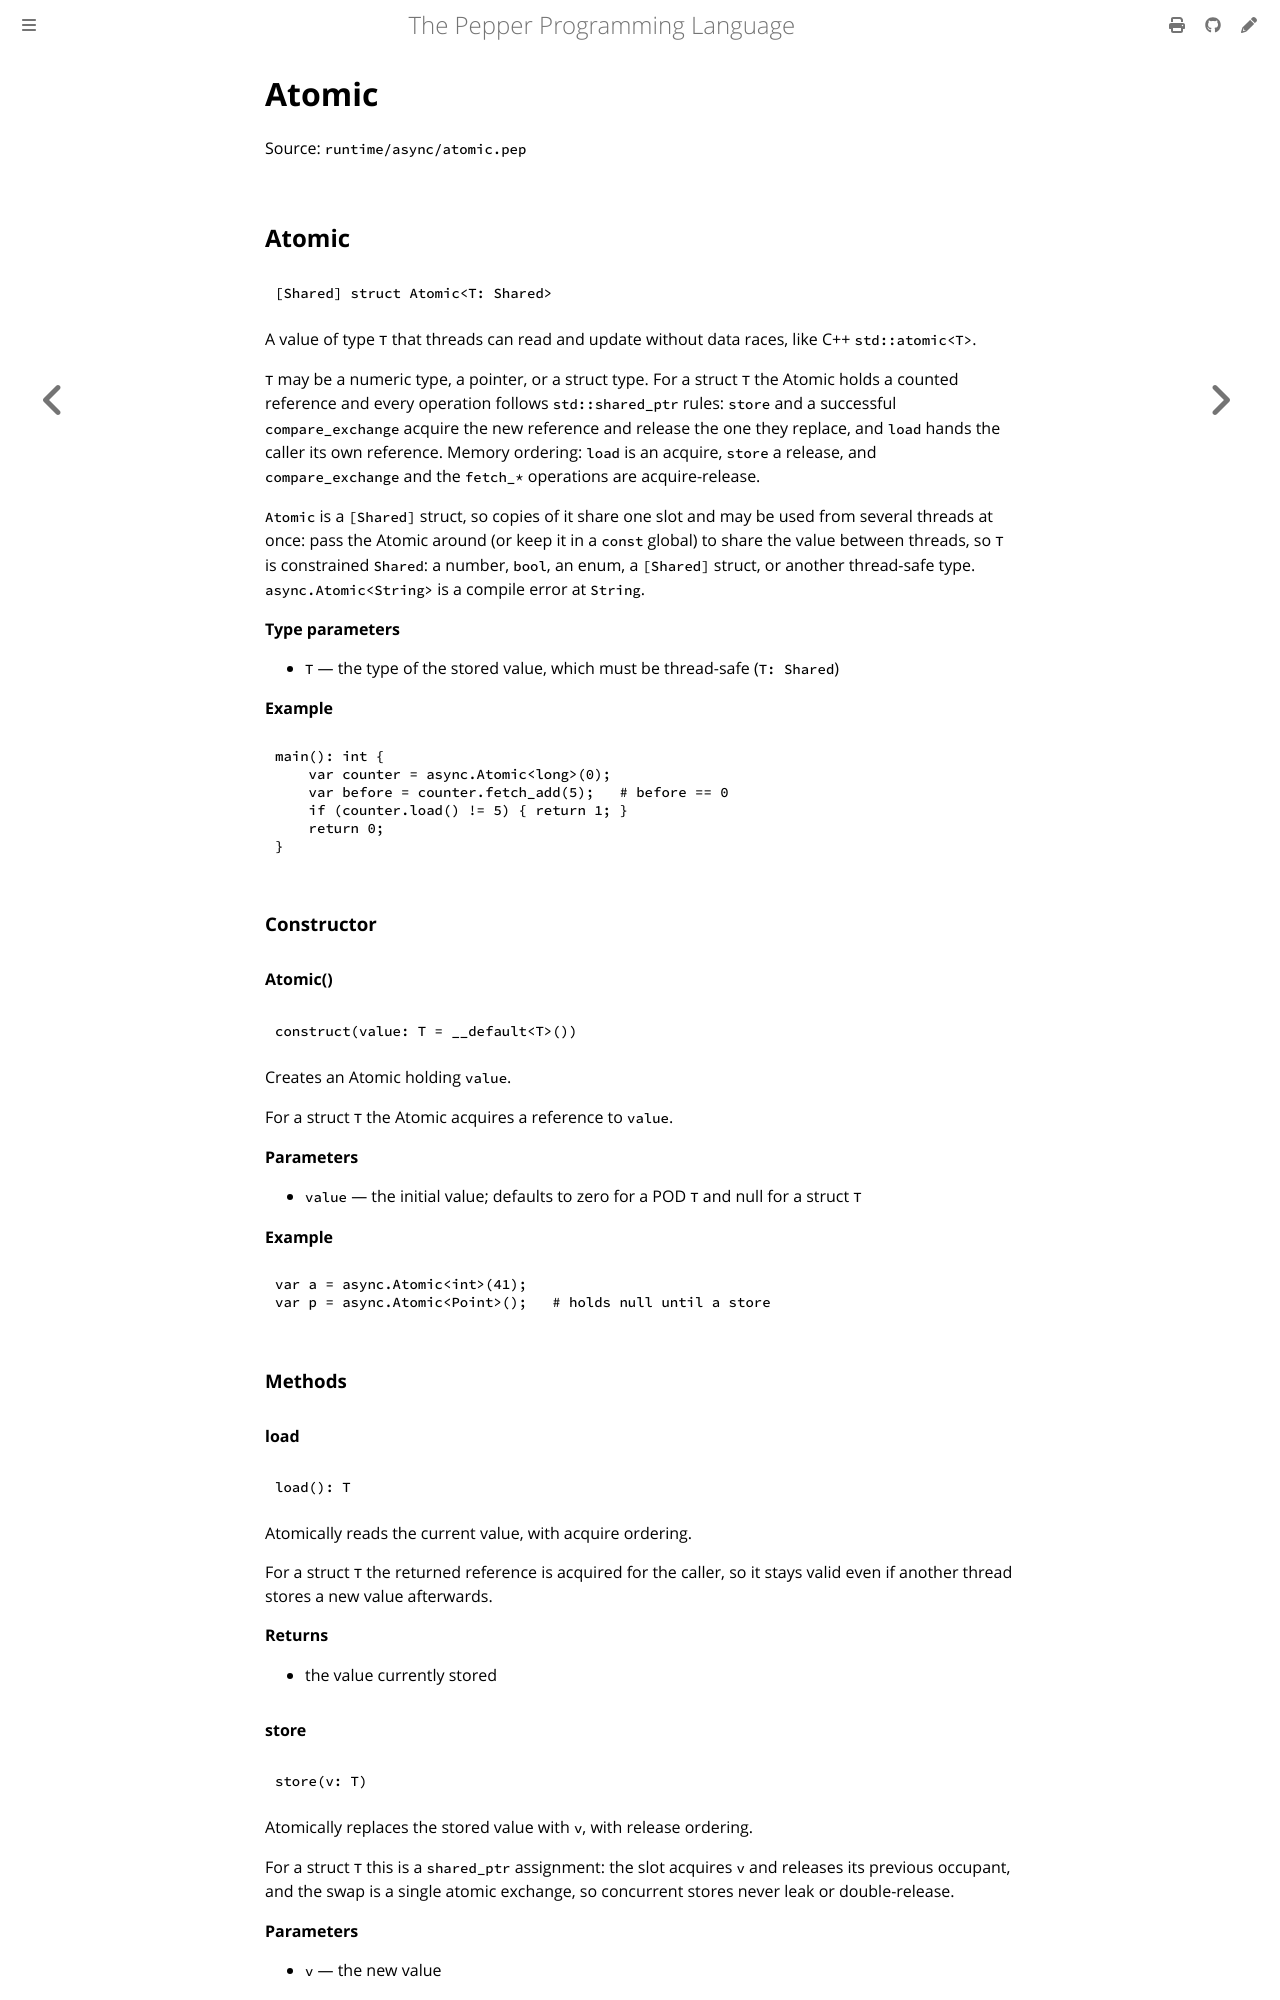

repository: pep-lang/pepper · page: 0.9.4/reference/async-atomic.html · generator: mdbook

<!-- Generated from runtime/async/atomic.pep by `pep-doc reference`. Do not edit. -->

# Atomic

Source: `runtime/async/atomic.pep`

## Atomic

```pepper
[Shared] struct Atomic<T: Shared>
```

A value of type `T` that threads can read and update without data races,
like C++ `std::atomic<T>`.

`T` may be a numeric type, a pointer, or a struct type. For a struct `T`
the Atomic holds a counted reference and every operation follows
`std::shared_ptr` rules: `store` and a successful `compare_exchange` acquire
the new reference and release the one they replace, and `load` hands the
caller its own reference. Memory ordering: `load` is an acquire,
`store` a release, and `compare_exchange` and the `fetch_*` operations are
acquire-release.

`Atomic` is a `[Shared]` struct, so copies of it share one slot and may
be used from several threads at once: pass the Atomic around (or keep it
in a `const` global) to share the value between threads, so `T` is
constrained `Shared`: a number, `bool`, an enum, a `[Shared]` struct, or
another thread-safe type. `async.Atomic<String>` is a compile error at
`String`.

**Type parameters**
- `T` — the type of the stored value, which must be thread-safe (`T: Shared`)

**Example**
```pepper
import async;

main(): int {
    var counter = async.Atomic<long>(0);
    var before = counter.fetch_add(5);   # before == 0
    if (counter.load() != 5) { return 1; }
    return 0;
}
```

### Constructor

#### Atomic()

```pepper
construct(value: T = __default<T>())
```

Creates an Atomic holding `value`.

For a struct `T` the Atomic acquires a reference to `value`.

**Parameters**
- `value` — the initial value; defaults to zero for a POD `T` and null for a struct `T`

**Example**
```pepper
var a = async.Atomic<int>(41);
var p = async.Atomic<Point>();   # holds null until a store
```

### Methods

#### load

```pepper
load(): T
```

Atomically reads the current value, with acquire ordering.

For a struct `T` the returned reference is acquired for the caller, so
it stays valid even if another thread stores a new value afterwards.

**Returns**
- the value currently stored
